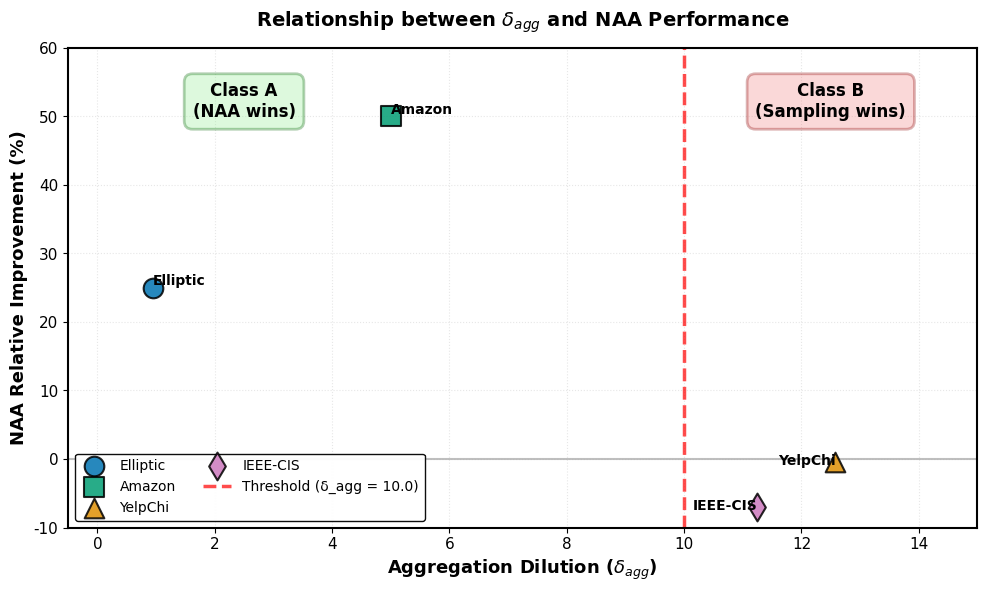

The matplotlib source for this figure:
"""
Generate scatter plot showing relationship between δ_agg and NAA improvement.

This script visualizes how aggregation dilution (δ_agg) correlates with
NAA's relative improvement over baseline methods across different datasets.
"""

import matplotlib.pyplot as plt
import numpy as np
import os

# Configure matplotlib for high-quality output
plt.rcParams['figure.dpi'] = 300
plt.rcParams['savefig.dpi'] = 300
plt.rcParams['font.family'] = 'sans-serif'
plt.rcParams['font.sans-serif'] = ['Arial', 'DejaVu Sans']
plt.rcParams['font.size'] = 11
plt.rcParams['axes.linewidth'] = 1.5
plt.rcParams['grid.alpha'] = 0.3

# Data points: (δ_agg, NAA improvement %)
data = {
    'Elliptic': {
        'delta_agg': 0.94,
        'improvement': 25.0,  # +25% AUC
        'color': '#0173B2',  # Blue (colorblind-friendly)
        'marker': 'o'
    },
    'Amazon': {
        'delta_agg': 5.0,
        'improvement': 50.0,  # +0.46 F1 (~50%)
        'color': '#029E73',  # Green (colorblind-friendly)
        'marker': 's'
    },
    'YelpChi': {
        'delta_agg': 12.57,
        'improvement': -0.5,  # -0.5% (H2GCN wins)
        'color': '#DE8F05',  # Orange (colorblind-friendly)
        'marker': '^'
    },
    'IEEE-CIS': {
        'delta_agg': 11.25,
        'improvement': -7.0,  # -7% (H2GCN wins)
        'color': '#CC78BC',  # Purple (colorblind-friendly)
        'marker': 'd'
    }
}

def create_delta_agg_figure():
    """Create scatter plot showing δ_agg vs NAA improvement."""

    # Create figure
    fig, ax = plt.subplots(figsize=(10, 6))

    # Plot each dataset
    for dataset_name, dataset_info in data.items():
        ax.scatter(
            dataset_info['delta_agg'],
            dataset_info['improvement'],
            s=200,
            color=dataset_info['color'],
            marker=dataset_info['marker'],
            label=dataset_name,
            edgecolors='black',
            linewidths=1.5,
            alpha=0.85,
            zorder=3
        )

        # Add dataset label near the point
        offset_x = 0.3
        offset_y = 2 if dataset_info['improvement'] > 0 else -2
        ax.annotate(
            dataset_name,
            (dataset_info['delta_agg'], dataset_info['improvement']),
            xytext=(offset_x, offset_y),
            textcoords='offset points',
            fontsize=10,
            fontweight='bold',
            ha='left' if dataset_info['delta_agg'] < 10 else 'right'
        )

    # Add threshold line at δ_agg = 10
    threshold = 10.0
    ax.axvline(
        x=threshold,
        color='red',
        linestyle='--',
        linewidth=2.5,
        alpha=0.7,
        zorder=2,
        label=f'Threshold (δ_agg = {threshold})'
    )

    # Add horizontal line at y=0 (no improvement)
    ax.axhline(
        y=0,
        color='gray',
        linestyle='-',
        linewidth=1.5,
        alpha=0.5,
        zorder=1
    )

    # Add region labels
    # Class A (left side - NAA wins)
    ax.text(
        2.5, 55,
        'Class A\n(NAA wins)',
        fontsize=12,
        fontweight='bold',
        ha='center',
        va='top',
        bbox=dict(
            boxstyle='round,pad=0.5',
            facecolor='lightgreen',
            edgecolor='darkgreen',
            alpha=0.3,
            linewidth=2
        )
    )

    # Class B (right side - Sampling wins)
    ax.text(
        12.5, 55,
        'Class B\n(Sampling wins)',
        fontsize=12,
        fontweight='bold',
        ha='center',
        va='top',
        bbox=dict(
            boxstyle='round,pad=0.5',
            facecolor='lightcoral',
            edgecolor='darkred',
            alpha=0.3,
            linewidth=2
        )
    )

    # Set axis labels
    ax.set_xlabel(
        r'Aggregation Dilution ($\delta_{agg}$)',
        fontsize=13,
        fontweight='bold'
    )
    ax.set_ylabel(
        'NAA Relative Improvement (%)',
        fontsize=13,
        fontweight='bold'
    )

    # Set axis limits
    ax.set_xlim(-0.5, 15)
    ax.set_ylim(-10, 60)

    # Add grid
    ax.grid(True, linestyle=':', alpha=0.3, zorder=0)

    # Add legend
    ax.legend(
        loc='lower left',
        frameon=True,
        framealpha=0.95,
        edgecolor='black',
        fontsize=10,
        ncol=2
    )

    # Set title
    ax.set_title(
        r'Relationship between $\delta_{agg}$ and NAA Performance',
        fontsize=14,
        fontweight='bold',
        pad=15
    )

    # Tighten layout
    plt.tight_layout()

    return fig

def main():
    """Main function to generate and save the figure."""

    # Create output directory if it doesn't exist
    output_dir = r'D:\Users\11919\Documents\毕业论文\paper\figures'
    os.makedirs(output_dir, exist_ok=True)

    # Generate figure
    print("Generating δ_agg vs NAA improvement scatter plot...")
    fig = create_delta_agg_figure()

    # Save as PDF
    pdf_path = os.path.join(output_dir, 'delta_agg_scatter.pdf')
    fig.savefig(pdf_path, format='pdf', dpi=300, bbox_inches='tight')
    print(f"Saved PDF: {pdf_path}")

    # Save as PNG
    png_path = os.path.join(output_dir, 'delta_agg_scatter.png')
    fig.savefig(png_path, format='png', dpi=300, bbox_inches='tight')
    print(f"Saved PNG: {png_path}")

    # Print summary
    print("\n" + "="*60)
    print("Summary of Data Points:")
    print("="*60)
    for dataset_name, dataset_info in data.items():
        status = "NAA wins" if dataset_info['improvement'] > 0 else "Sampling wins"
        print(f"{dataset_name:12} | δ_agg={dataset_info['delta_agg']:6.2f} | "
              f"Improvement={dataset_info['improvement']:+6.1f}% | {status}")
    print("="*60)

    print("\nFigure generation complete!")
    print(f"Output directory: {output_dir}")

    # Close figure to free memory
    plt.close(fig)

if __name__ == '__main__':
    main()
